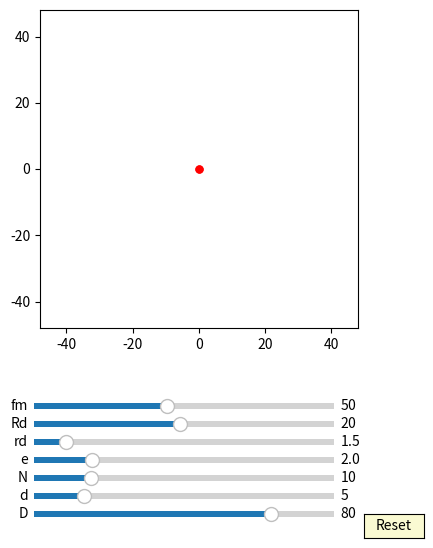

Recreate this plot in Python.
import numpy as np
import matplotlib.pyplot as plt
import matplotlib.animation as animation
from matplotlib.widgets import Slider, Button

interval = 50 # ms, time between animation frames

fig, ax = plt.subplots(figsize=(6,6))
plt.subplots_adjust(left=0.15, bottom=0.35)

ax.set_aspect('equal')
plt.xlim(-1.2*40,1.2*40)
plt.ylim(-1.2*40,1.2*40)
#plt.grid()
t = np.linspace(0, 2*np.pi, 5000)
delta = 1


## draw pin
l0, = ax.plot([], [], 'r-', lw=2)
ddot, = ax.plot([0],[0], 'ro', ms=5)

def draw_pin_init():
    l0.set_data([0], [0])

def pin_update(e,d,D, phis):
    x = (d/2*np.cos(t)+ D/2) + e*np.cos(phis)
    y = (d/2*np.sin(t) ) + e*np.sin(phis)
    l0.set_data(x,y)
    
    x1 = (d/2*np.cos(phis)+ D/2) + e*np.cos(phis)
    y1 = (d/2*np.sin(phis) ) + e*np.sin(phis)
    ddot.set_data(x1, y1)


## draw drive_pin
d0, = ax.plot([0],[0],'k-', lw=2)

def drive_pin_update(r,D):
    x = r*np.sin(t) + D/2 
    y = r*np.cos(t)
    d0.set_data(x,y)


## draw circle
d1, = ax.plot([0],[0],'r-', lw=2)

def draw_circle(r):
    x = r*np.sin(t) 
    y = r*np.cos(t)
    d1.set_data(x,y)


##ehypocycloid:
ehypocycloid, = ax.plot([0],[0],'r-')
edot, = ax.plot([0],[0], 'ro', ms=5)

def update_ehypocycloid(e,n,D,d, phis):
    RD=D/2
    rd=d/2
    rc = (n-1)*(RD/n)
    rm = (RD/n)
    xa = (rc+rm)*np.cos(t)-e*np.cos((rc+rm)/rm*t)
    ya = (rc+rm)*np.sin(t)-e*np.sin((rc+rm)/rm*t)

    dxa = (rc+rm)*(-np.sin(t)+(e/rm)*np.sin((rc+rm)/rm*t))
    dya = (rc+rm)*(np.cos(t)-(e/rm)*np.cos((rc+rm)/rm*t))

    x = (xa + rd/np.sqrt(dxa**2 + dya**2)*(-dya))*np.cos(-phis/(n-1) + np.pi/(n-1))-(ya + rd/np.sqrt(dxa**2 + dya**2)*dxa)*np.sin(-phis/(n-1) + np.pi/(n-1))  
    y = (xa + rd/np.sqrt(dxa**2 + dya**2)*(-dya))*np.sin(-phis/(n-1) + np.pi/(n-1))+(ya + rd/np.sqrt(dxa**2 + dya**2)*dxa)*np.cos(-phis/(n-1) + np.pi/(n-1)) 
    ehypocycloid.set_data(x,y)

    edot.set_data(x[0], y[0])

axcolor = 'lightgoldenrodyellow'

ax_fm = plt.axes([0.25, 0.21, 0.5, 0.02], facecolor=axcolor)
ax_Rd = plt.axes([0.25, 0.18, 0.5, 0.02], facecolor=axcolor)
ax_rd = plt.axes([0.25, 0.15, 0.5, 0.02], facecolor=axcolor)
ax_e = plt.axes([0.25, 0.12, 0.5, 0.02], facecolor=axcolor)
ax_N = plt.axes([0.25, 0.09, 0.5, 0.02], facecolor=axcolor)
ax_d = plt.axes([0.25, 0.06, 0.5, 0.02], facecolor=axcolor)
ax_D = plt.axes([0.25, 0.03, 0.5, 0.02], facecolor=axcolor)

sli_fm = Slider(ax_fm, 'fm', 10, 100, valinit=50, valstep=delta)
sli_Rd = Slider(ax_Rd, 'Rd', 1, 40, valinit=20, valstep=delta)
sli_rd = Slider(ax_rd, 'rd', 0.5, 10, valinit=1.5, valstep=delta)
sli_e = Slider(ax_e, 'e', 0.1, 10, valinit=2, valstep=delta/10)
sli_N = Slider(ax_N, 'N', 3, 40, valinit=10, valstep=delta)
sli_d = Slider(ax_d, 'd', 2, 20, valinit=5,valstep=delta/10)
sli_D = Slider(ax_D, 'D', 5, 100, valinit=80,valstep=delta)

def update(val):
    sfm = sli_Rd.val
    sRd = sli_Rd.val
    srd = sli_rd.val    
    se = sli_e.val
    sN = sli_N.val
    sd = sli_d.val
    sD = sli_D.val
    ax.set_xlim(-1.2*0.5*sD,1.2*0.5*sD)
    ax.set_ylim(-1.2*0.5*sD,1.2*0.5*sD)

sli_fm.on_changed(update)
sli_Rd.on_changed(update)
sli_rd.on_changed(update)
sli_e.on_changed(update)
sli_N.on_changed(update)
sli_d.on_changed(update)
sli_D.on_changed(update)

resetax = plt.axes([0.8, 0.0, 0.1, 0.04])
button = Button(resetax, 'Reset', color=axcolor, hovercolor='0.975')

def reset(event):
    sli_fm.reset()    
    sli_rd.reset()
    sli_Rd.reset()    
    sli_e.reset()
    sli_N.reset()
    sli_d.reset()
    sli_D.reset()

button.on_clicked(reset)

def animate(frame):
    sfm = sli_fm.val
    sRd = sli_Rd.val
    srd = sli_rd.val    
    se = sli_e.val
    sN = sli_N.val
    sd = sli_d.val
    sD = sli_D.val
    frame = frame+1
    phi = 2*np.pi*frame/sfm


    draw_pin_init()
    draw_circle(sRd)

    pin_update(se,sd,sD, phi)

    drive_pin_update(srd,sD)

    update_ehypocycloid(se,sN,sD,sd, phi)

    fig.canvas.draw_idle()

ani = animation.FuncAnimation(fig, animate,frames=int(sli_fm.val*(sli_N.val-1)), interval=interval)
dpi=100
plt.show()
